The GitHub repository Pikazavr/Deepneuro contains a labelled image folder "data" with 3 categories: cats, dogs, otters. Examples follow, each with its label.

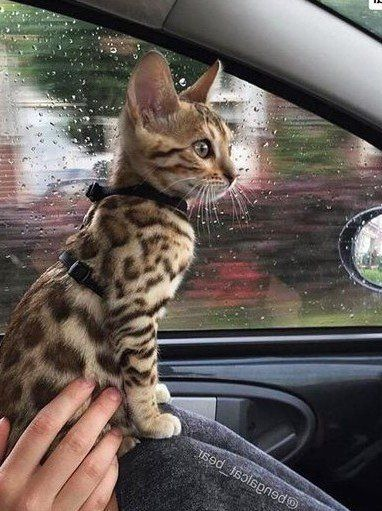
Label: cats

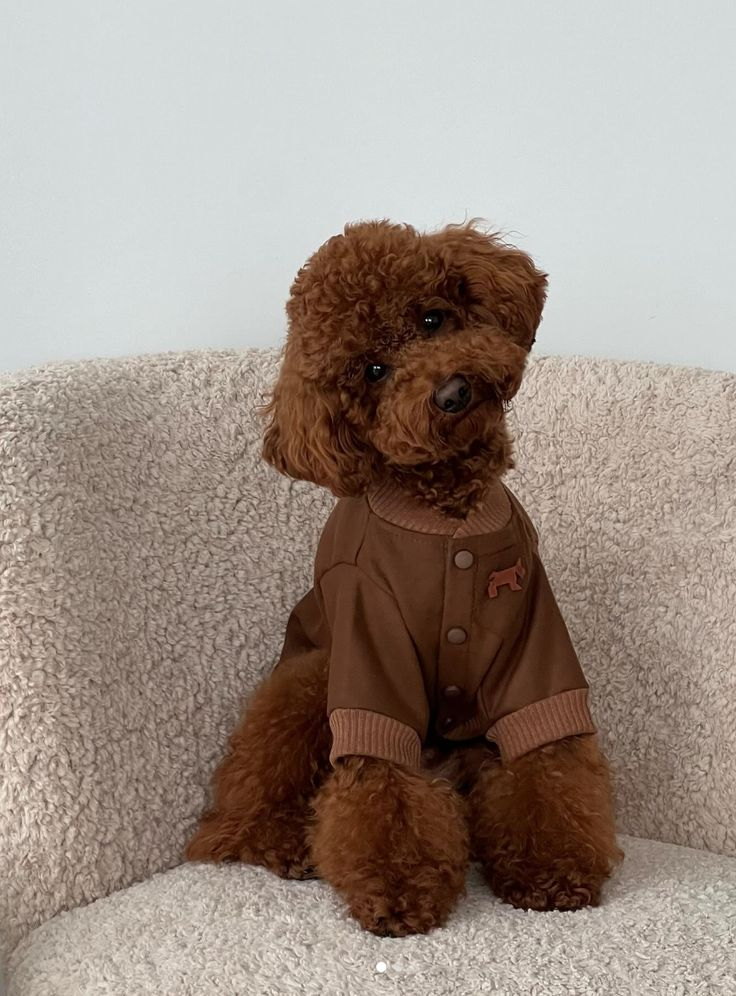
Label: dogs

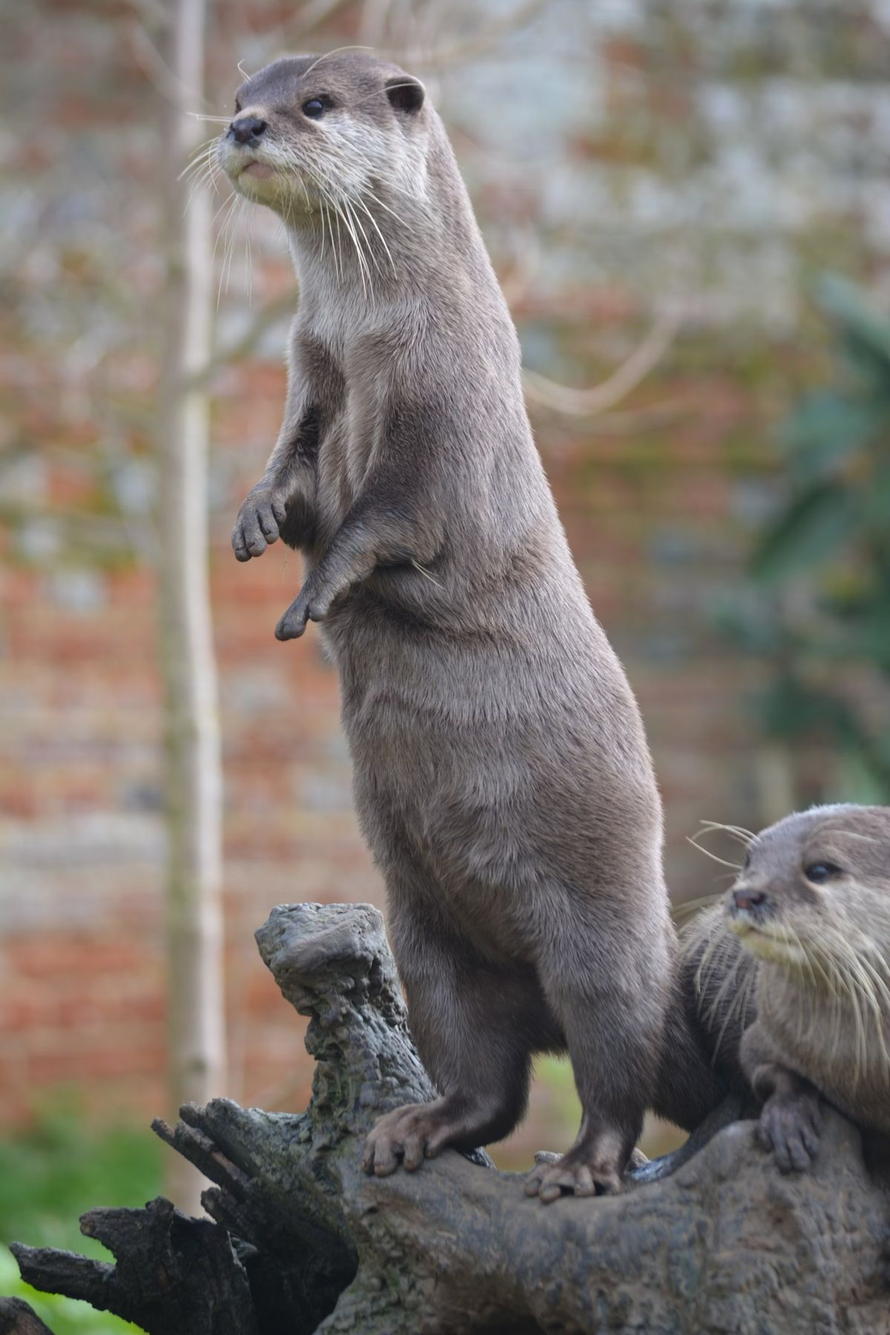
Label: otters

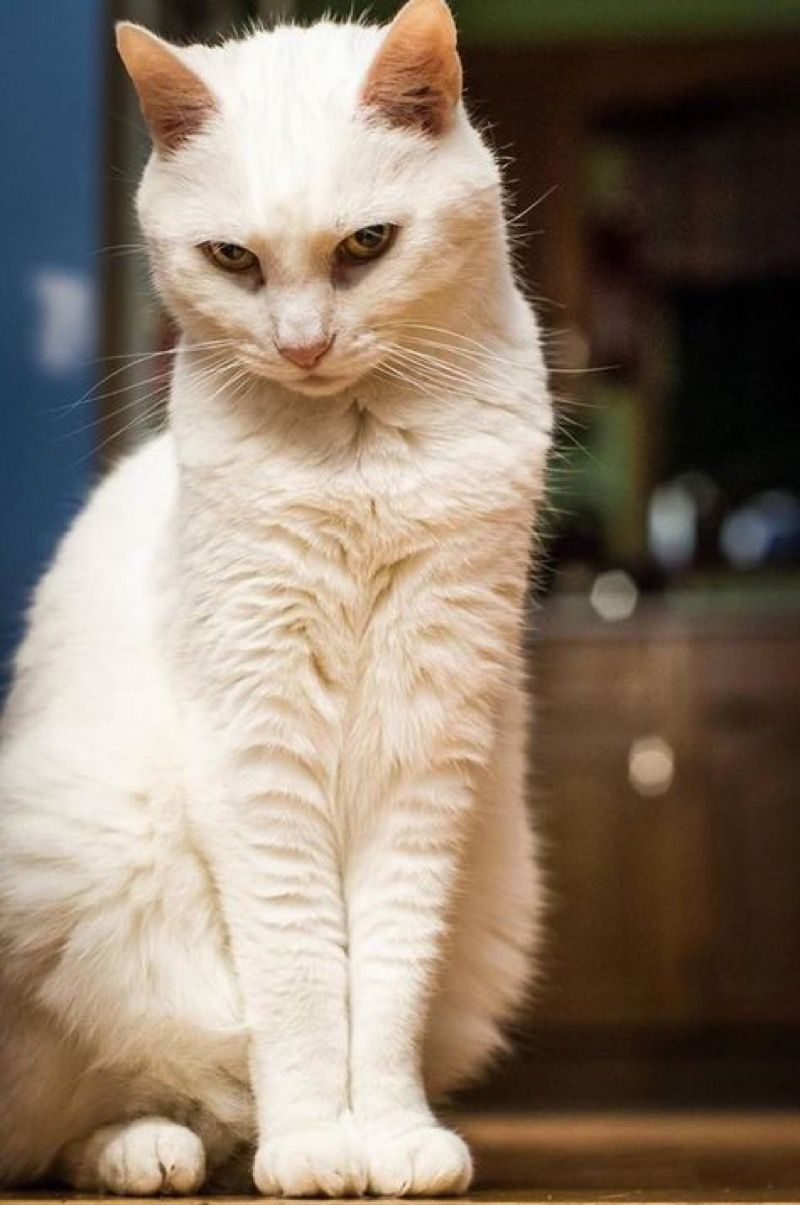
Label: cats

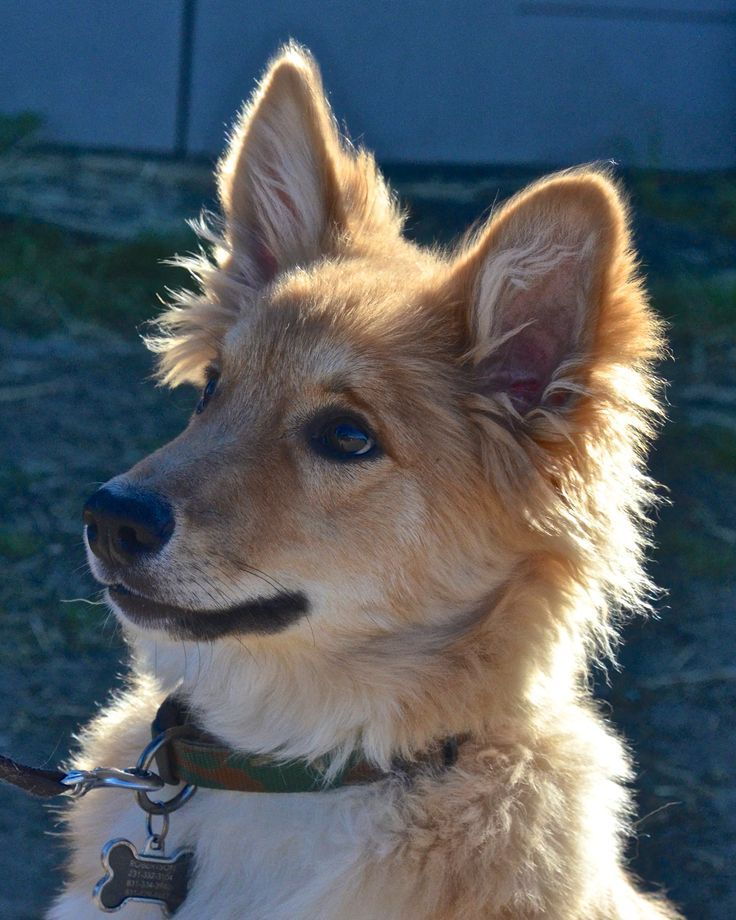
Label: dogs

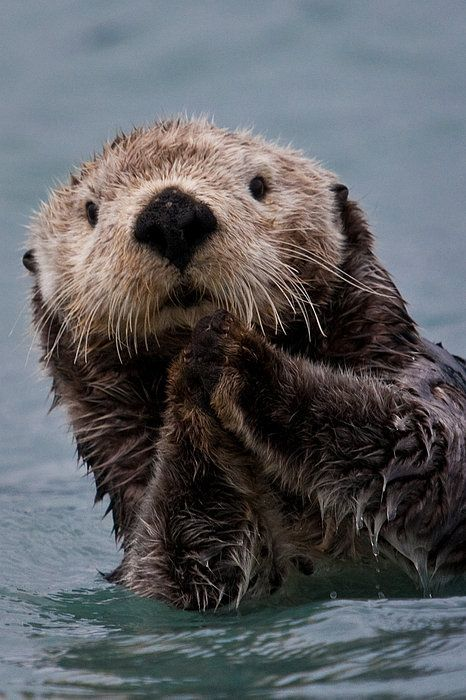
Label: otters
